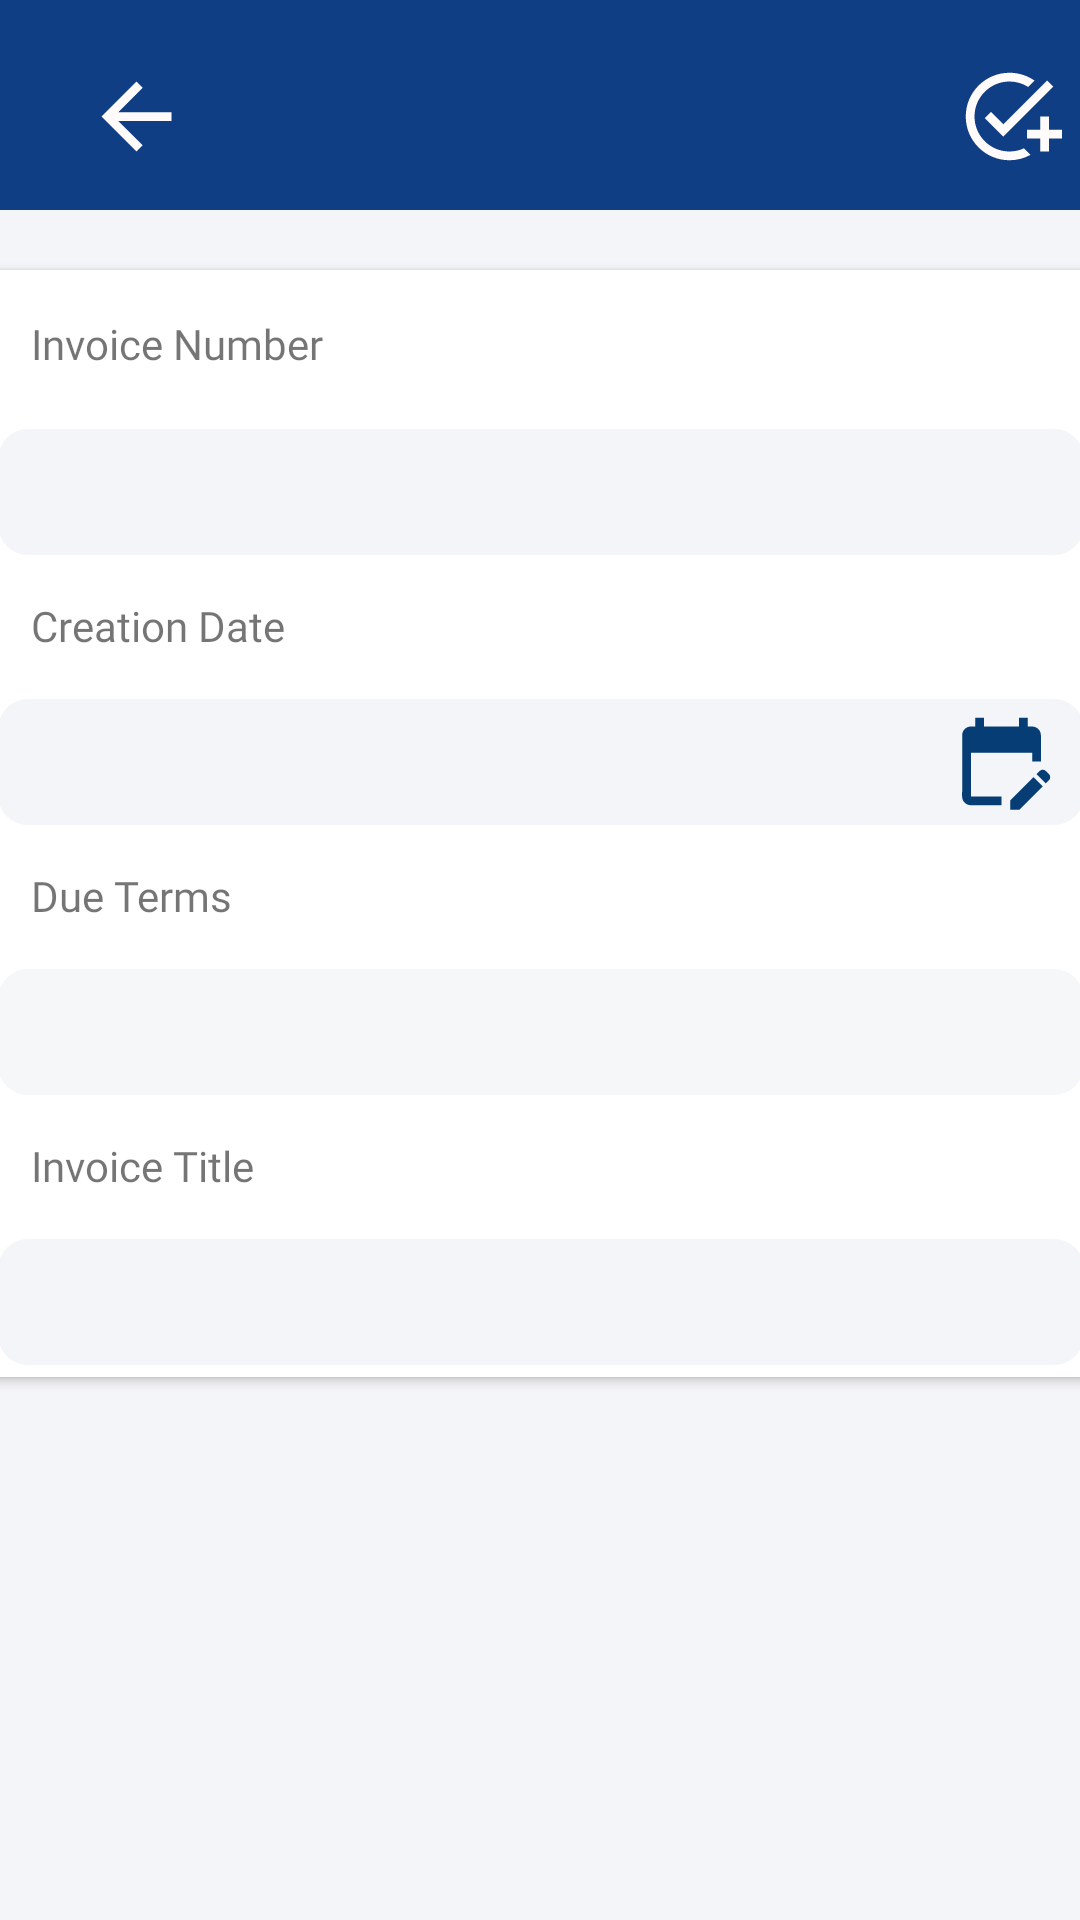

This screen was rendered from an Android layout file. Write that file and the resources it references.
<!-- AndroidManifest.xml: application theme AppTheme -->
<!-- res/layout/fragment_invoice_info.xml -->
<?xml version="1.0" encoding="utf-8"?>
<androidx.constraintlayout.widget.ConstraintLayout xmlns:android="http://schemas.android.com/apk/res/android"
    xmlns:app="http://schemas.android.com/apk/res-auto"
    xmlns:tools="http://schemas.android.com/tools"
    android:id="@+id/invoiceLayout"
    android:theme="@style/AppTheme.NoActionBar"
    android:layout_width="match_parent"
    android:layout_height="match_parent"
    android:background="#F4F5F8"
    android:clickable="false"
    android:orientation="vertical">

    


    <com.google.android.material.appbar.AppBarLayout
        android:id="@+id/invoiceAppbar"
        android:layout_width="match_parent"
        android:layout_height="wrap_content"
        android:background="@color/berry"
        android:fitsSystemWindows="true"
        app:layout_constraintEnd_toEndOf="parent"
        app:layout_constraintHorizontal_bias="0.0"
        app:layout_constraintStart_toStartOf="parent"
        app:layout_constraintTop_toTopOf="parent">

        <include layout="@layout/back_save_fortoolbar" />
    </com.google.android.material.appbar.AppBarLayout>

    <androidx.cardview.widget.CardView
        android:layout_width="370dp"
        android:layout_height="wrap_content"
        android:layout_marginVertical="20dp"
        android:elevation="10dp"
        android:foregroundGravity="center"
        android:paddingBottom="20dp"
        app:layout_constraintEnd_toEndOf="parent"
        app:layout_constraintStart_toStartOf="parent"
        app:layout_constraintTop_toBottomOf="@+id/invoiceAppbar">

        <RelativeLayout
            android:id="@+id/rel1"
            android:layout_width="match_parent"
            android:layout_height="wrap_content"
            android:layout_gravity="center_vertical"

            >

            <TextView
                android:id="@+id/tv_clientName"
                android:layout_width="120dp"
                android:layout_height="30dp"
                android:layout_marginStart="15dp"
                android:layout_marginTop="15dp"
                android:fontFamily="@font/queen"
                android:gravity="start"
                android:labelFor="@+id/add_item_name"
                android:text="@string/invoice_number" />

            <EditText
                android:id="@+id/add_item_invoicenumber"
                android:layout_width="match_parent"
                android:layout_height="50dp"
                android:layout_alignParentTop="true"
                android:layout_marginTop="49dp"
                android:background="@drawable/entrybox"
                android:focusable="auto"
                android:inputType="number"
                android:padding="10dp" />

            <TextView
                android:id="@+id/tv_add_creationDate"
                android:layout_width="120dp"
                android:layout_height="30dp"
                android:layout_below="@+id/add_item_invoicenumber"
                android:layout_marginStart="15dp"
                android:layout_marginTop="10dp"
                android:fontFamily="@font/queen"
                android:gravity="start"
                android:labelFor="@id/add_item_quantity"
                android:text="@string/creation_date_time" />

            <LinearLayout
                android:id="@+id/add_creationDate"
                android:layout_width="match_parent"
                android:layout_height="50dp"
                android:layout_below="@+id/tv_add_creationDate"
                android:layout_marginTop="0dp"
                android:background="@drawable/entrybox"
                android:orientation="horizontal">

                <TextView
                    android:id="@+id/pickcreationDate"
                    android:layout_width="310dp"
                    android:layout_height="50dp"
                    android:layout_gravity="center|end"
                    android:layout_marginStart="1dp"
                    android:layout_marginEnd="10dp"
                    android:background="@drawable/entrybox"
                    android:clickable="false"
                    android:focusable="true"
                    android:fontFamily="@font/queen"
                    android:gravity="center_vertical"
                    android:nextFocusForward="@id/add_edt_invoice_title"
                    android:paddingStart="10dp"
                    android:textAlignment="gravity"

                    />

                <TextView
                    android:id="@+id/imageCalendar"
                    android:layout_width="35dp"
                    android:layout_height="35dp"
                    android:layout_gravity="center"
                    android:background="@drawable/baseline_edit_calendar_24"
                    android:gravity="center" />

            </LinearLayout>

            <TextView
                android:id="@+id/add_dueterms"
                android:layout_width="120dp"
                android:layout_height="30dp"
                android:layout_below="@+id/add_creationDate"
                android:layout_marginStart="15dp"
                android:layout_marginTop="10dp"
                android:fontFamily="@font/queen"
                android:gravity="start"
                android:labelFor="@id/add_spinnerterms"
                android:text="Due Terms" />

            <Spinner
                android:id="@+id/add_spinnerterms"
                android:layout_width="match_parent"
                android:layout_height="50dp"
                android:layout_below="@+id/add_dueterms"
                android:alpha="0.8"
                android:background="@drawable/entrybox"
                android:dropDownSelector="@drawable/baseline_arrow_drop_down_24"
                android:fontFamily="@font/queen"
                android:gravity="end"
                android:spinnerMode="dropdown"

                />

            <TextView
                android:id="@+id/tv_invoiceTitle"
                android:layout_width="120dp"
                android:layout_height="30dp"
                android:layout_below="@+id/add_spinnerterms"
                android:layout_marginStart="15dp"
                android:layout_marginTop="10dp"
                android:fontFamily="@font/queen"
                android:gravity="start"
                android:labelFor="@id/add_edt_invoice_title"
                android:text="@string/invoice_title" />

            <EditText
                android:id="@+id/add_edt_invoice_title"
                android:layout_width="match_parent"
                android:layout_height="50dp"
                android:layout_below="@+id/tv_invoiceTitle"
                android:background="@drawable/entrybox"
                android:inputType="textCapSentences"
                android:padding="10dp" />


        </RelativeLayout>

    </androidx.cardview.widget.CardView>

</androidx.constraintlayout.widget.ConstraintLayout>
<!-- res/layout/back_save_fortoolbar.xml (included above) -->
<?xml version="1.0" encoding="utf-8"?>
<androidx.constraintlayout.widget.ConstraintLayout xmlns:android="http://schemas.android.com/apk/res/android"
    xmlns:app="http://schemas.android.com/apk/res-auto"
    android:layout_width="match_parent"
    xmlns:tools="http://schemas.android.com/tools"
android:layout_marginTop="10dp"
    android:orientation="horizontal"
    android:layout_height="60dp">

    <LinearLayout
        android:id="@+id/backfold"
        android:layout_width="150dp"
        android:layout_height="50dp"
        android:layout_marginStart="28dp"
        android:layout_marginTop="4dp"
        android:clickable="true"
        android:contextClickable="true"
        android:focusable="true"
        android:focusableInTouchMode="true"

        android:gravity="start|center"
        android:orientation="vertical"
        app:layout_constraintStart_toStartOf="parent"
        app:layout_constraintTop_toTopOf="parent">

        <RelativeLayout
            android:id="@+id/back"
            android:layout_width="35dp"
            android:layout_height="35dp"
            android:background="@drawable/baseline_arrow_back_24"
            android:clipChildren="true"
            android:contextClickable="true"
            android:enableOnBackInvokedCallback="true"
            android:focusableInTouchMode="true">

        </RelativeLayout>


    </LinearLayout>

    <LinearLayout
        android:id="@+id/Download"
        android:layout_width="150dp"
        android:layout_height="50dp"
        android:layout_marginTop="4dp"
        android:clickable="true"
        android:clipChildren="true"
        android:focusable="true"
        android:gravity="center|end"
        android:orientation="vertical"
        app:layout_constraintEnd_toEndOf="parent"
        app:layout_constraintHorizontal_bias="0.813"
        app:layout_constraintStart_toEndOf="@+id/backfold"
        app:layout_constraintTop_toTopOf="parent">

        <RelativeLayout
            android:id="@+id/Save"
            android:layout_width="35dp"
            android:layout_height="35dp"
            android:clickable="true"
            android:focusable="true"
            android:background="@drawable/baseline_add_task_24"
            >

        </RelativeLayout>


    </LinearLayout>

</androidx.constraintlayout.widget.ConstraintLayout>
<!-- resources referenced by this layout -->
<resources>
  <color name="berry">#0F3E84</color>
  <!-- drawable baseline_add_task_24 (drawable) -->
  <vector xmlns:android="http://schemas.android.com/apk/res/android" android:height="24dp" android:tint="#FFFBFB" android:viewportHeight="24" android:viewportWidth="24" android:width="24dp">
        
      <path android:fillColor="@android:color/white" android:pathData="M22,5.18L10.59,16.6l-4.24,-4.24l1.41,-1.41l2.83,2.83l10,-10L22,5.18zM12,20c-4.41,0 -8,-3.59 -8,-8s3.59,-8 8,-8c1.57,0 3.04,0.46 4.28,1.25l1.45,-1.45C16.1,2.67 14.13,2 12,2C6.48,2 2,6.48 2,12s4.48,10 10,10c1.73,0 3.36,-0.44 4.78,-1.22l-1.5,-1.5C14.28,19.74 13.17,20 12,20zM19,15h-3v2h3v3h2v-3h3v-2h-3v-3h-2V15z"/>
      
  </vector>
  <!-- drawable baseline_arrow_back_24 (drawable) -->
  <vector xmlns:android="http://schemas.android.com/apk/res/android" android:autoMirrored="true" android:height="24dp" android:tint="#FFFBFB" android:viewportHeight="24" android:viewportWidth="24" android:width="24dp">
        
      <path android:fillColor="@android:color/white" android:pathData="M20,11H7.83l5.59,-5.59L12,4l-8,8 8,8 1.41,-1.41L7.83,13H20v-2z"/>
      
  </vector>
  <!-- drawable baseline_arrow_drop_down_24 (drawable) -->
  <vector xmlns:android="http://schemas.android.com/apk/res/android" android:height="24dp" android:tint="#053D74" android:viewportHeight="24" android:viewportWidth="24" android:width="24dp">
        
      <path android:fillColor="@android:color/white" android:pathData="M7,10l5,5 5,-5z"/>
      
  </vector>
  <!-- drawable baseline_edit_calendar_24 (drawable) -->
  <vector xmlns:android="http://schemas.android.com/apk/res/android" android:height="24dp" android:tint="#053D74" android:viewportHeight="24" android:viewportWidth="24" android:width="24dp">
        
      <path android:fillColor="@android:color/white" android:pathData="M12,22H5c-1.11,0 -2,-0.9 -2,-2L3.01,6c0,-1.1 0.88,-2 1.99,-2h1V2h2v2h8V2h2v2h1c1.1,0 2,0.9 2,2v6h-2v-2H5v10h7V22zM22.13,16.99l0.71,-0.71c0.39,-0.39 0.39,-1.02 0,-1.41l-0.71,-0.71c-0.39,-0.39 -1.02,-0.39 -1.41,0l-0.71,0.71L22.13,16.99zM21.42,17.7l-5.3,5.3H14v-2.12l5.3,-5.3L21.42,17.7z"/>
      
  </vector>
  <!-- drawable entrybox (drawable) -->
  <layer-list xmlns:android="http://schemas.android.com/apk/res/android">
      
  
  
      
      <item android:top="4dp" android:left="4dp" android:right="4dp" android:bottom="4dp">
          <shape android:shape="rectangle">
              <solid android:color="@color/lightAqua" /> 
              <corners android:radius="10dp" />
          </shape>
      </item>
  </layer-list>
  <string name="creation_date_time">Creation Date</string>
  <string name="invoice_number">Invoice Number</string>
  <string name="invoice_title">Invoice Title</string>
  <style name="AppTheme.NoActionBar">
          <item name="windowActionBar">false</item>
          <item name="windowNoTitle">true</item>
      </style>
  <style name="AppTheme" parent="Theme.MaterialComponents.DayNight.DarkActionBar.Bridge">
          
  
      </style>
  <color name="lightAqua">#F4F5F8</color>
</resources>
